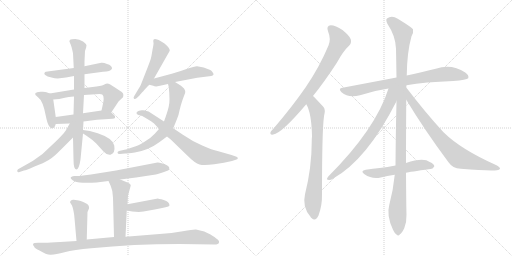
t = 0.00 s
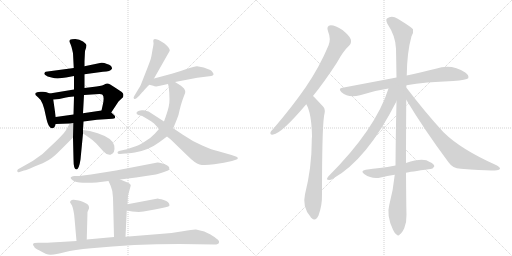
t = 3.50 s
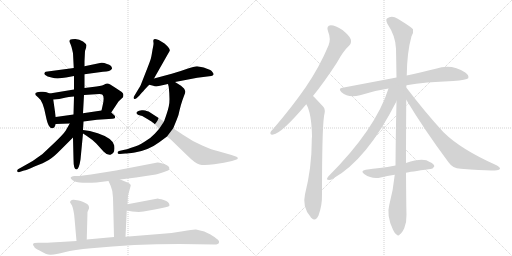
t = 6.99 s
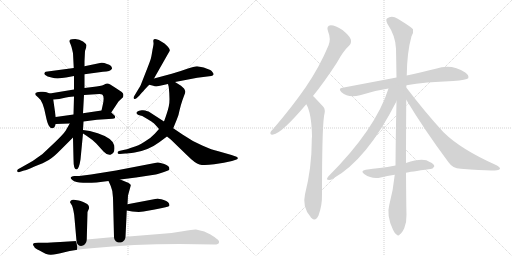
t = 10.49 s
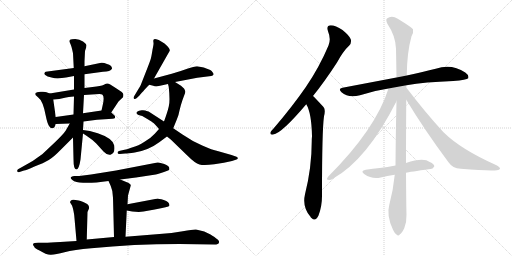
t = 13.98 s
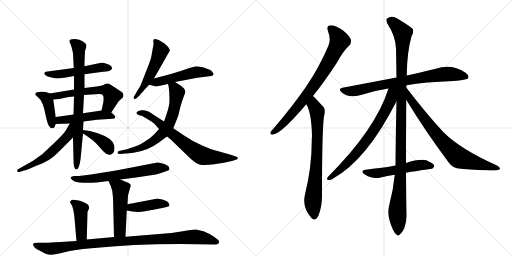
t = 17.48 s

The animated SVG that drew these frames (rendered in a browser with its animation timeline set to each time). Animation: 23 CSS @keyframes rules; one cycle of 17.48 s.

<svg version="1.1" viewBox="0 0 2048 1024" xmlns="http://www.w3.org/2000/svg">
  <g stroke="lightgray" stroke-dasharray="1,1" stroke-width="1" transform="scale(4, 4)">
    <line x1="0" y1="0" x2="256" y2="256"></line>
    <line x1="256" y1="0" x2="0" y2="256"></line>
    <line x1="128" y1="0" x2="128" y2="256"></line>
    <line x1="0" y1="128" x2="256" y2="128"></line>
    <line x1="256" y1="0" x2="512" y2="256"></line>
    <line x1="512" y1="0" x2="256" y2="256"></line>
    <line x1="384" y1="0" x2="384" y2="256"></line>
    <line x1="256" y1="128" x2="512" y2="128"></line>
  </g>
<g transform="scale(1, -1) translate(0, -850)">
   <style type="text/css">
    @keyframes keyframes0 {
      from {
       stroke: black;
       stroke-dashoffset: 513;
       stroke-width: 128;
       }
       63% {
       animation-timing-function: step-end;
       stroke: black;
       stroke-dashoffset: 0;
       stroke-width: 128;
       }
       to {
       stroke: black;
       stroke-width: 1024;
       }
       }
       #make-me-a-hanzi-animation-0 {
         animation: keyframes0 0.667480s both;
         animation-delay: 0.000000s;
         animation-timing-function: linear;
       }
    @keyframes keyframes1 {
      from {
       stroke: black;
       stroke-dashoffset: 407;
       stroke-width: 128;
       }
       57% {
       animation-timing-function: step-end;
       stroke: black;
       stroke-dashoffset: 0;
       stroke-width: 128;
       }
       to {
       stroke: black;
       stroke-width: 1024;
       }
       }
       #make-me-a-hanzi-animation-1 {
         animation: keyframes1 0.581217s both;
         animation-delay: 0.667480s;
         animation-timing-function: linear;
       }
    @keyframes keyframes2 {
      from {
       stroke: black;
       stroke-dashoffset: 578;
       stroke-width: 128;
       }
       65% {
       animation-timing-function: step-end;
       stroke: black;
       stroke-dashoffset: 0;
       stroke-width: 128;
       }
       to {
       stroke: black;
       stroke-width: 1024;
       }
       }
       #make-me-a-hanzi-animation-2 {
         animation: keyframes2 0.720378s both;
         animation-delay: 1.248698s;
         animation-timing-function: linear;
       }
    @keyframes keyframes3 {
      from {
       stroke: black;
       stroke-dashoffset: 486;
       stroke-width: 128;
       }
       61% {
       animation-timing-function: step-end;
       stroke: black;
       stroke-dashoffset: 0;
       stroke-width: 128;
       }
       to {
       stroke: black;
       stroke-width: 1024;
       }
       }
       #make-me-a-hanzi-animation-3 {
         animation: keyframes3 0.645508s both;
         animation-delay: 1.969076s;
         animation-timing-function: linear;
       }
    @keyframes keyframes4 {
      from {
       stroke: black;
       stroke-dashoffset: 777;
       stroke-width: 128;
       }
       72% {
       animation-timing-function: step-end;
       stroke: black;
       stroke-dashoffset: 0;
       stroke-width: 128;
       }
       to {
       stroke: black;
       stroke-width: 1024;
       }
       }
       #make-me-a-hanzi-animation-4 {
         animation: keyframes4 0.882324s both;
         animation-delay: 2.614583s;
         animation-timing-function: linear;
       }
    @keyframes keyframes5 {
      from {
       stroke: black;
       stroke-dashoffset: 547;
       stroke-width: 128;
       }
       64% {
       animation-timing-function: step-end;
       stroke: black;
       stroke-dashoffset: 0;
       stroke-width: 128;
       }
       to {
       stroke: black;
       stroke-width: 1024;
       }
       }
       #make-me-a-hanzi-animation-5 {
         animation: keyframes5 0.695150s both;
         animation-delay: 3.496908s;
         animation-timing-function: linear;
       }
    @keyframes keyframes6 {
      from {
       stroke: black;
       stroke-dashoffset: 383;
       stroke-width: 128;
       }
       55% {
       animation-timing-function: step-end;
       stroke: black;
       stroke-dashoffset: 0;
       stroke-width: 128;
       }
       to {
       stroke: black;
       stroke-width: 1024;
       }
       }
       #make-me-a-hanzi-animation-6 {
         animation: keyframes6 0.561686s both;
         animation-delay: 4.192057s;
         animation-timing-function: linear;
       }
    @keyframes keyframes7 {
      from {
       stroke: black;
       stroke-dashoffset: 512;
       stroke-width: 128;
       }
       63% {
       animation-timing-function: step-end;
       stroke: black;
       stroke-dashoffset: 0;
       stroke-width: 128;
       }
       to {
       stroke: black;
       stroke-width: 1024;
       }
       }
       #make-me-a-hanzi-animation-7 {
         animation: keyframes7 0.666667s both;
         animation-delay: 4.753743s;
         animation-timing-function: linear;
       }
    @keyframes keyframes8 {
      from {
       stroke: black;
       stroke-dashoffset: 505;
       stroke-width: 128;
       }
       62% {
       animation-timing-function: step-end;
       stroke: black;
       stroke-dashoffset: 0;
       stroke-width: 128;
       }
       to {
       stroke: black;
       stroke-width: 1024;
       }
       }
       #make-me-a-hanzi-animation-8 {
         animation: keyframes8 0.660970s both;
         animation-delay: 5.420410s;
         animation-timing-function: linear;
       }
    @keyframes keyframes9 {
      from {
       stroke: black;
       stroke-dashoffset: 666;
       stroke-width: 128;
       }
       68% {
       animation-timing-function: step-end;
       stroke: black;
       stroke-dashoffset: 0;
       stroke-width: 128;
       }
       to {
       stroke: black;
       stroke-width: 1024;
       }
       }
       #make-me-a-hanzi-animation-9 {
         animation: keyframes9 0.791992s both;
         animation-delay: 6.081380s;
         animation-timing-function: linear;
       }
    @keyframes keyframes10 {
      from {
       stroke: black;
       stroke-dashoffset: 701;
       stroke-width: 128;
       }
       70% {
       animation-timing-function: step-end;
       stroke: black;
       stroke-dashoffset: 0;
       stroke-width: 128;
       }
       to {
       stroke: black;
       stroke-width: 1024;
       }
       }
       #make-me-a-hanzi-animation-10 {
         animation: keyframes10 0.820475s both;
         animation-delay: 6.873372s;
         animation-timing-function: linear;
       }
    @keyframes keyframes11 {
      from {
       stroke: black;
       stroke-dashoffset: 633;
       stroke-width: 128;
       }
       67% {
       animation-timing-function: step-end;
       stroke: black;
       stroke-dashoffset: 0;
       stroke-width: 128;
       }
       to {
       stroke: black;
       stroke-width: 1024;
       }
       }
       #make-me-a-hanzi-animation-11 {
         animation: keyframes11 0.765137s both;
         animation-delay: 7.693848s;
         animation-timing-function: linear;
       }
    @keyframes keyframes12 {
      from {
       stroke: black;
       stroke-dashoffset: 498;
       stroke-width: 128;
       }
       62% {
       animation-timing-function: step-end;
       stroke: black;
       stroke-dashoffset: 0;
       stroke-width: 128;
       }
       to {
       stroke: black;
       stroke-width: 1024;
       }
       }
       #make-me-a-hanzi-animation-12 {
         animation: keyframes12 0.655273s both;
         animation-delay: 8.458984s;
         animation-timing-function: linear;
       }
    @keyframes keyframes13 {
      from {
       stroke: black;
       stroke-dashoffset: 415;
       stroke-width: 128;
       }
       57% {
       animation-timing-function: step-end;
       stroke: black;
       stroke-dashoffset: 0;
       stroke-width: 128;
       }
       to {
       stroke: black;
       stroke-width: 1024;
       }
       }
       #make-me-a-hanzi-animation-13 {
         animation: keyframes13 0.587728s both;
         animation-delay: 9.114258s;
         animation-timing-function: linear;
       }
    @keyframes keyframes14 {
      from {
       stroke: black;
       stroke-dashoffset: 422;
       stroke-width: 128;
       }
       58% {
       animation-timing-function: step-end;
       stroke: black;
       stroke-dashoffset: 0;
       stroke-width: 128;
       }
       to {
       stroke: black;
       stroke-width: 1024;
       }
       }
       #make-me-a-hanzi-animation-14 {
         animation: keyframes14 0.593424s both;
         animation-delay: 9.701986s;
         animation-timing-function: linear;
       }
    @keyframes keyframes15 {
      from {
       stroke: black;
       stroke-dashoffset: 991;
       stroke-width: 128;
       }
       76% {
       animation-timing-function: step-end;
       stroke: black;
       stroke-dashoffset: 0;
       stroke-width: 128;
       }
       to {
       stroke: black;
       stroke-width: 1024;
       }
       }
       #make-me-a-hanzi-animation-15 {
         animation: keyframes15 1.056478s both;
         animation-delay: 10.295410s;
         animation-timing-function: linear;
       }
    @keyframes keyframes16 {
      from {
       stroke: black;
       stroke-dashoffset: 773;
       stroke-width: 128;
       }
       72% {
       animation-timing-function: step-end;
       stroke: black;
       stroke-dashoffset: 0;
       stroke-width: 128;
       }
       to {
       stroke: black;
       stroke-width: 1024;
       }
       }
       #make-me-a-hanzi-animation-16 {
         animation: keyframes16 0.879069s both;
         animation-delay: 11.351888s;
         animation-timing-function: linear;
       }
    @keyframes keyframes17 {
      from {
       stroke: black;
       stroke-dashoffset: 732;
       stroke-width: 128;
       }
       70% {
       animation-timing-function: step-end;
       stroke: black;
       stroke-dashoffset: 0;
       stroke-width: 128;
       }
       to {
       stroke: black;
       stroke-width: 1024;
       }
       }
       #make-me-a-hanzi-animation-17 {
         animation: keyframes17 0.845703s both;
         animation-delay: 12.230957s;
         animation-timing-function: linear;
       }
    @keyframes keyframes18 {
      from {
       stroke: black;
       stroke-dashoffset: 762;
       stroke-width: 128;
       }
       71% {
       animation-timing-function: step-end;
       stroke: black;
       stroke-dashoffset: 0;
       stroke-width: 128;
       }
       to {
       stroke: black;
       stroke-width: 1024;
       }
       }
       #make-me-a-hanzi-animation-18 {
         animation: keyframes18 0.870117s both;
         animation-delay: 13.076660s;
         animation-timing-function: linear;
       }
    @keyframes keyframes19 {
      from {
       stroke: black;
       stroke-dashoffset: 1119;
       stroke-width: 128;
       }
       78% {
       animation-timing-function: step-end;
       stroke: black;
       stroke-dashoffset: 0;
       stroke-width: 128;
       }
       to {
       stroke: black;
       stroke-width: 1024;
       }
       }
       #make-me-a-hanzi-animation-19 {
         animation: keyframes19 1.160645s both;
         animation-delay: 13.946777s;
         animation-timing-function: linear;
       }
    @keyframes keyframes20 {
      from {
       stroke: black;
       stroke-dashoffset: 709;
       stroke-width: 128;
       }
       70% {
       animation-timing-function: step-end;
       stroke: black;
       stroke-dashoffset: 0;
       stroke-width: 128;
       }
       to {
       stroke: black;
       stroke-width: 1024;
       }
       }
       #make-me-a-hanzi-animation-20 {
         animation: keyframes20 0.826986s both;
         animation-delay: 15.107422s;
         animation-timing-function: linear;
       }
    @keyframes keyframes21 {
      from {
       stroke: black;
       stroke-dashoffset: 755;
       stroke-width: 128;
       }
       71% {
       animation-timing-function: step-end;
       stroke: black;
       stroke-dashoffset: 0;
       stroke-width: 128;
       }
       to {
       stroke: black;
       stroke-width: 1024;
       }
       }
       #make-me-a-hanzi-animation-21 {
         animation: keyframes21 0.864421s both;
         animation-delay: 15.934408s;
         animation-timing-function: linear;
       }
    @keyframes keyframes22 {
      from {
       stroke: black;
       stroke-dashoffset: 528;
       stroke-width: 128;
       }
       63% {
       animation-timing-function: step-end;
       stroke: black;
       stroke-dashoffset: 0;
       stroke-width: 128;
       }
       to {
       stroke: black;
       stroke-width: 1024;
       }
       }
       #make-me-a-hanzi-animation-22 {
         animation: keyframes22 0.679688s both;
         animation-delay: 16.798828s;
         animation-timing-function: linear;
       }
</style>
<path d="M 295 578 L 183 563 Q 179 561 178 558 Q 175 555 181 550 Q 188 544 206 540 Q 225 535 239 537 L 264 540 L 296 546 L 338 553 L 412 563 Q 442 564 448 575 Q 449 588 428 594 Q 413 601 405 599 L 338 585 L 295 578 Z" fill="lightgray"></path> 
<path d="M 199 476 L 186 481 Q 182 484 163 483 Q 145 481 142 478 Q 140 475 142 470 L 153 460 Q 172 447 183 387 Q 189 357 196 346 L 203 338 Q 218 333 223 354 L 223 382 L 213 452 C 210 472 210 472 199 476 Z" fill="lightgray"></path> 
<path d="M 296 492 L 199 476 C 169 471 183 450 213 452 L 237 454 L 264 460 Q 289 464 296 464 L 336 470 L 397 474 Q 407 474 410 471 Q 419 462 410 426 L 406 408 C 399 379 428 375 445 400 L 474 444 L 492 461 Q 494 467 493 474 Q 493 480 469 494 L 441 512 Q 429 519 421 514 Q 413 508 386 504 L 338 498 L 296 492 Z" fill="lightgray"></path> 
<path d="M 223 354 L 279 356 L 334 364 L 388 371 L 450 375 Q 457 375 460 378 L 460 384 Q 461 385 456 390 L 445 400 C 432 412 432 412 406 408 L 332 397 L 294 392 L 223 382 C 193 378 193 353 223 354 Z" fill="lightgray"></path> 
<path d="M 340 646 L 345 661 Q 345 665 346 668 Q 346 674 332 684 Q 318 694 301 694 Q 285 694 280 691 Q 275 685 280 678 Q 285 670 292 637 L 295 578 L 296 546 L 296 492 L 296 464 L 294 392 L 292 300 L 294 214 Q 294 172 305 172 Q 316 172 322 212 L 332 316 L 332 330 L 334 364 L 332 397 L 336 470 L 338 498 L 338 553 L 338 585 L 338 605 L 340 646 Z" fill="lightgray"></path> 
<path d="M 279 356 L 263 328 Q 254 314 223 284 L 170 234 Q 132 204 90 183 L 72 173 Q 68 170 69 165 Q 71 159 78 162 L 96 168 Q 104 168 138 184 Q 175 198 195 210 Q 215 222 241 249 L 292 300 C 350 358 294 382 279 356 Z" fill="lightgray"></path> 
<path d="M 332 316 L 346 307 Q 369 292 385 276 L 414 244 Q 429 228 442 231 Q 462 237 457 268 Q 451 297 391 317 Q 357 328 332 330 C 306 332 307 332 332 316 Z" fill="lightgray"></path> 
<path d="M 613 687 L 614 678 Q 615 675 610 651 Q 606 626 604 618 Q 602 609 583 561 L 563 510 Q 561 505 555 496 L 537 466 Q 532 458 536 455 Q 540 452 546 457 L 558 468 Q 558 470 574 486 Q 578 492 597 511 L 616 536 L 679 647 Q 681 656 658 676 L 640 687 Q 637 690 625 693 Q 613 696 613 687 Z" fill="lightgray"></path> 
<path d="M 597 511 L 613 507 Q 623 501 649 509 L 672 514 L 700 522 L 789 539 L 845 546 Q 852 547 854 552 Q 856 553 851 560 Q 847 567 841 570 L 815 580 L 788 585 Q 777 584 749 575 Q 722 565 687 555 L 616 536 C 587 528 568 518 597 511 Z" fill="lightgray"></path> 
<path d="M 672 514 L 675 502 Q 681 446 675 424 Q 670 402 656 364 L 636 334 L 619 315 Q 605 299 578 283 Q 551 266 534 262 Q 507 252 498 251 L 476 246 Q 470 244 470 239 Q 470 234 479 234 L 501 236 Q 511 236 539 240 Q 594 249 637 281 L 668 304 L 693 337 L 708 374 Q 714 386 718 408 Q 723 430 730 450 L 737 469 Q 742 479 741 485 Q 740 490 736 496 L 724 507 L 700 522 C 675 538 665 543 672 514 Z" fill="lightgray"></path> 
<path d="M 656 364 L 599 401 Q 596 404 586 406 Q 581 410 567 409 Q 554 408 550 404 Q 540 397 554 390 L 569 386 L 591 373 Q 609 362 614 358 Q 619 354 636 334 L 668 304 L 683 292 L 746 231 Q 781 196 798 192 Q 816 187 857 193 Q 898 198 928 206 L 946 212 Q 952 213 951 218 Q 950 222 946 223 L 926 230 L 870 246 Q 850 250 809 268 Q 769 285 730 312 L 693 337 L 656 364 Z" fill="lightgray"></path> 
<path d="M 481 132 L 544 140 L 623 152 Q 629 153 656 162 L 672 168 Q 679 169 677 178 Q 677 186 657 194 Q 638 201 630 200 L 464 168 L 364 152 L 317 146 L 298 146 Q 268 142 297 125 Q 320 116 386 120 L 434 126 L 481 132 Z" fill="lightgray"></path> 
<path d="M 510 33 L 512 68 L 523 108 Q 524 115 505 122 L 481 132 C 453 144 422 153 434 126 L 443 106 Q 452 86 452 59 L 456 -98 C 457 -128 501 -127 502 -97 L 507 8 L 510 33 Z" fill="lightgray"></path> 
<path d="M 626 55 L 510 33 C 481 27 477 13 507 8 L 529 4 L 555 2 L 574 4 L 619 12 Q 647 17 662 21 Q 677 24 678 28 Q 678 43 655 50 Q 633 56 630 56 Q 627 55 626 55 Z" fill="lightgray"></path> 
<path d="M 347 -108 L 350 2 L 356 16 Q 357 19 355 26 Q 353 32 347 35 L 333 42 Q 321 47 315 48 L 295 51 Q 288 52 284 48 Q 280 44 280 41 L 286 31 Q 290 26 294 6 Q 298 -14 298 -23 L 306 -114 C 309 -144 346 -138 347 -108 Z" fill="lightgray"></path> 
<path d="M 456 -98 L 347 -108 L 306 -114 L 241 -118 Q 199 -121 178 -121 L 153 -121 Q 134 -121 132 -126 Q 131 -130 137 -137 Q 139 -144 158 -152 Q 186 -170 204 -169 Q 223 -168 258 -159 Q 296 -149 365 -143 Q 532 -126 718 -126 L 858 -128 Q 874 -128 876 -120 Q 878 -112 865 -104 Q 862 -100 842 -88 L 817 -76 L 784 -68 Q 775 -67 731 -75 Q 687 -83 638 -86 L 502 -97 L 456 -98 Z" fill="lightgray"></path> 
<path d="M 1252 466 Q 1298 523 1348 600 Q 1373 646 1397 668 Q 1407 678 1403 693 Q 1399 706 1370 730 Q 1342 749 1323 749 Q 1304 748 1312 725 Q 1325 694 1314 668 Q 1277 580 1222 500 Q 1168 422 1095 337 Q 1085 327 1082 321 Q 1079 309 1093 312 Q 1126 316 1225 433 L 1252 466 Z" fill="lightgray"></path> 
<path d="M 1225 433 Q 1246 399 1248 305 Q 1247 296 1247 286 Q 1247 180 1220 73 Q 1208 22 1242 -17 Q 1243 -20 1246 -22 Q 1262 -38 1274 -12 Q 1289 28 1288 73 Q 1288 328 1296 385 Q 1303 412 1294 422 Q 1257 462 1252 466 C 1231 487 1212 460 1225 433 Z" fill="lightgray"></path> 
<path d="M 1626 509 Q 1699 522 1813 526 Q 1867 530 1873 537 Q 1877 549 1861 560 Q 1806 597 1743 575 Q 1694 563 1627 548 L 1586 540 Q 1486 521 1370 499 Q 1351 496 1366 481 Q 1394 456 1440 469 Q 1492 487 1554 496 L 1626 509 Z" fill="lightgray"></path> 
<path d="M 1624 198 Q 1624 301 1625 451 L 1625 500 Q 1625 504 1626 509 L 1627 548 Q 1628 641 1646 705 Q 1655 720 1652 733 Q 1645 742 1591 775 Q 1567 791 1548 776 Q 1542 772 1549 756 Q 1583 705 1584 655 Q 1585 601 1586 540 L 1586 445 Q 1583 324 1582 188 L 1579 151 Q 1573 90 1557 30 Q 1545 -12 1572 -69 Q 1579 -85 1587 -89 Q 1593 -96 1600 -87 Q 1607 -83 1617 -63 Q 1627 -38 1626 -8 Q 1625 20 1624 159 L 1624 198 Z" fill="lightgray"></path> 
<path d="M 1554 496 Q 1503 334 1313 144 Q 1303 131 1312 131 Q 1321 128 1331 135 Q 1467 210 1586 445 C 1622 516 1568 539 1554 496 Z" fill="lightgray"></path> 
<path d="M 1625 451 Q 1698 330 1794 201 Q 1810 177 1843 175 Q 1952 166 1988 169 Q 1998 170 2000 175 Q 2001 181 1986 189 Q 1844 252 1774 321 Q 1702 399 1625 500 C 1607 524 1609 477 1625 451 Z" fill="lightgray"></path> 
<path d="M 1624 159 Q 1637 162 1721 174 Q 1730 173 1737 184 Q 1738 194 1719 202 Q 1694 221 1624 198 L 1582 188 Q 1549 182 1519 178 Q 1492 175 1463 171 Q 1439 167 1458 153 Q 1488 132 1523 140 Q 1548 146 1579 151 L 1624 159 Z" fill="lightgray"></path> 
      <clipPath id="make-me-a-hanzi-clip-0">
      <path d="M 295 578 L 183 563 Q 179 561 178 558 Q 175 555 181 550 Q 188 544 206 540 Q 225 535 239 537 L 264 540 L 296 546 L 338 553 L 412 563 Q 442 564 448 575 Q 449 588 428 594 Q 413 601 405 599 L 338 585 L 295 578 Z" fill="lightgray"></path>
      </clipPath>
      <path clip-path="url(#make-me-a-hanzi-clip-0)" d="M 185 556 L 225 552 L 409 581 L 439 578 " fill="none" id="make-me-a-hanzi-animation-0" stroke-dasharray="385 770" stroke-linecap="round"></path>

      <clipPath id="make-me-a-hanzi-clip-1">
      <path d="M 199 476 L 186 481 Q 182 484 163 483 Q 145 481 142 478 Q 140 475 142 470 L 153 460 Q 172 447 183 387 Q 189 357 196 346 L 203 338 Q 218 333 223 354 L 223 382 L 213 452 C 210 472 210 472 199 476 Z" fill="lightgray"></path>
      </clipPath>
      <path clip-path="url(#make-me-a-hanzi-clip-1)" d="M 148 474 L 171 467 L 190 447 L 208 349 " fill="none" id="make-me-a-hanzi-animation-1" stroke-dasharray="279 558" stroke-linecap="round"></path>

      <clipPath id="make-me-a-hanzi-clip-2">
      <path d="M 296 492 L 199 476 C 169 471 183 450 213 452 L 237 454 L 264 460 Q 289 464 296 464 L 336 470 L 397 474 Q 407 474 410 471 Q 419 462 410 426 L 406 408 C 399 379 428 375 445 400 L 474 444 L 492 461 Q 494 467 493 474 Q 493 480 469 494 L 441 512 Q 429 519 421 514 Q 413 508 386 504 L 338 498 L 296 492 Z" fill="lightgray"></path>
      </clipPath>
      <path clip-path="url(#make-me-a-hanzi-clip-2)" d="M 207 472 L 230 467 L 397 491 L 432 487 L 448 467 L 434 427 L 413 411 " fill="none" id="make-me-a-hanzi-animation-2" stroke-dasharray="450 900" stroke-linecap="round"></path>

      <clipPath id="make-me-a-hanzi-clip-3">
      <path d="M 223 354 L 279 356 L 334 364 L 388 371 L 450 375 Q 457 375 460 378 L 460 384 Q 461 385 456 390 L 445 400 C 432 412 432 412 406 408 L 332 397 L 294 392 L 223 382 C 193 378 193 353 223 354 Z" fill="lightgray"></path>
      </clipPath>
      <path clip-path="url(#make-me-a-hanzi-clip-3)" d="M 230 361 L 238 369 L 386 389 L 436 389 L 454 381 " fill="none" id="make-me-a-hanzi-animation-3" stroke-dasharray="358 716" stroke-linecap="round"></path>

      <clipPath id="make-me-a-hanzi-clip-4">
      <path d="M 340 646 L 345 661 Q 345 665 346 668 Q 346 674 332 684 Q 318 694 301 694 Q 285 694 280 691 Q 275 685 280 678 Q 285 670 292 637 L 295 578 L 296 546 L 296 492 L 296 464 L 294 392 L 292 300 L 294 214 Q 294 172 305 172 Q 316 172 322 212 L 332 316 L 332 330 L 334 364 L 332 397 L 336 470 L 338 498 L 338 553 L 338 585 L 338 605 L 340 646 Z" fill="lightgray"></path>
      </clipPath>
      <path clip-path="url(#make-me-a-hanzi-clip-4)" d="M 286 685 L 316 661 L 318 505 L 305 179 " fill="none" id="make-me-a-hanzi-animation-4" stroke-dasharray="649 1298" stroke-linecap="round"></path>

      <clipPath id="make-me-a-hanzi-clip-5">
      <path d="M 279 356 L 263 328 Q 254 314 223 284 L 170 234 Q 132 204 90 183 L 72 173 Q 68 170 69 165 Q 71 159 78 162 L 96 168 Q 104 168 138 184 Q 175 198 195 210 Q 215 222 241 249 L 292 300 C 350 358 294 382 279 356 Z" fill="lightgray"></path>
      </clipPath>
      <path clip-path="url(#make-me-a-hanzi-clip-5)" d="M 287 351 L 273 308 L 210 245 L 182 221 L 125 187 L 75 167 " fill="none" id="make-me-a-hanzi-animation-5" stroke-dasharray="419 838" stroke-linecap="round"></path>

      <clipPath id="make-me-a-hanzi-clip-6">
      <path d="M 332 316 L 346 307 Q 369 292 385 276 L 414 244 Q 429 228 442 231 Q 462 237 457 268 Q 451 297 391 317 Q 357 328 332 330 C 306 332 307 332 332 316 Z" fill="lightgray"></path>
      </clipPath>
      <path clip-path="url(#make-me-a-hanzi-clip-6)" d="M 338 323 L 395 295 L 425 271 L 438 250 " fill="none" id="make-me-a-hanzi-animation-6" stroke-dasharray="255 510" stroke-linecap="round"></path>

      <clipPath id="make-me-a-hanzi-clip-7">
      <path d="M 613 687 L 614 678 Q 615 675 610 651 Q 606 626 604 618 Q 602 609 583 561 L 563 510 Q 561 505 555 496 L 537 466 Q 532 458 536 455 Q 540 452 546 457 L 558 468 Q 558 470 574 486 Q 578 492 597 511 L 616 536 L 679 647 Q 681 656 658 676 L 640 687 Q 637 690 625 693 Q 613 696 613 687 Z" fill="lightgray"></path>
      </clipPath>
      <path clip-path="url(#make-me-a-hanzi-clip-7)" d="M 622 683 L 642 648 L 635 626 L 589 527 L 540 460 " fill="none" id="make-me-a-hanzi-animation-7" stroke-dasharray="384 768" stroke-linecap="round"></path>

      <clipPath id="make-me-a-hanzi-clip-8">
      <path d="M 597 511 L 613 507 Q 623 501 649 509 L 672 514 L 700 522 L 789 539 L 845 546 Q 852 547 854 552 Q 856 553 851 560 Q 847 567 841 570 L 815 580 L 788 585 Q 777 584 749 575 Q 722 565 687 555 L 616 536 C 587 528 568 518 597 511 Z" fill="lightgray"></path>
      </clipPath>
      <path clip-path="url(#make-me-a-hanzi-clip-8)" d="M 603 517 L 787 562 L 846 554 " fill="none" id="make-me-a-hanzi-animation-8" stroke-dasharray="377 754" stroke-linecap="round"></path>

      <clipPath id="make-me-a-hanzi-clip-9">
      <path d="M 672 514 L 675 502 Q 681 446 675 424 Q 670 402 656 364 L 636 334 L 619 315 Q 605 299 578 283 Q 551 266 534 262 Q 507 252 498 251 L 476 246 Q 470 244 470 239 Q 470 234 479 234 L 501 236 Q 511 236 539 240 Q 594 249 637 281 L 668 304 L 693 337 L 708 374 Q 714 386 718 408 Q 723 430 730 450 L 737 469 Q 742 479 741 485 Q 740 490 736 496 L 724 507 L 700 522 C 675 538 665 543 672 514 Z" fill="lightgray"></path>
      </clipPath>
      <path clip-path="url(#make-me-a-hanzi-clip-9)" d="M 681 510 L 704 488 L 706 464 L 689 387 L 675 351 L 655 322 L 610 283 L 559 256 L 476 240 " fill="none" id="make-me-a-hanzi-animation-9" stroke-dasharray="538 1076" stroke-linecap="round"></path>

      <clipPath id="make-me-a-hanzi-clip-10">
      <path d="M 656 364 L 599 401 Q 596 404 586 406 Q 581 410 567 409 Q 554 408 550 404 Q 540 397 554 390 L 569 386 L 591 373 Q 609 362 614 358 Q 619 354 636 334 L 668 304 L 683 292 L 746 231 Q 781 196 798 192 Q 816 187 857 193 Q 898 198 928 206 L 946 212 Q 952 213 951 218 Q 950 222 946 223 L 926 230 L 870 246 Q 850 250 809 268 Q 769 285 730 312 L 693 337 L 656 364 Z" fill="lightgray"></path>
      </clipPath>
      <path clip-path="url(#make-me-a-hanzi-clip-10)" d="M 557 398 L 573 398 L 609 379 L 726 284 L 805 229 L 847 221 L 946 218 " fill="none" id="make-me-a-hanzi-animation-10" stroke-dasharray="573 1146" stroke-linecap="round"></path>

      <clipPath id="make-me-a-hanzi-clip-11">
      <path d="M 481 132 L 544 140 L 623 152 Q 629 153 656 162 L 672 168 Q 679 169 677 178 Q 677 186 657 194 Q 638 201 630 200 L 464 168 L 364 152 L 317 146 L 298 146 Q 268 142 297 125 Q 320 116 386 120 L 434 126 L 481 132 Z" fill="lightgray"></path>
      </clipPath>
      <path clip-path="url(#make-me-a-hanzi-clip-11)" d="M 294 136 L 356 134 L 633 178 L 667 177 " fill="none" id="make-me-a-hanzi-animation-11" stroke-dasharray="505 1010" stroke-linecap="round"></path>

      <clipPath id="make-me-a-hanzi-clip-12">
      <path d="M 510 33 L 512 68 L 523 108 Q 524 115 505 122 L 481 132 C 453 144 422 153 434 126 L 443 106 Q 452 86 452 59 L 456 -98 C 457 -128 501 -127 502 -97 L 507 8 L 510 33 Z" fill="lightgray"></path>
      </clipPath>
      <path clip-path="url(#make-me-a-hanzi-clip-12)" d="M 442 124 L 483 94 L 479 -75 L 463 -90 " fill="none" id="make-me-a-hanzi-animation-12" stroke-dasharray="370 740" stroke-linecap="round"></path>

      <clipPath id="make-me-a-hanzi-clip-13">
      <path d="M 626 55 L 510 33 C 481 27 477 13 507 8 L 529 4 L 555 2 L 574 4 L 619 12 Q 647 17 662 21 Q 677 24 678 28 Q 678 43 655 50 Q 633 56 630 56 Q 627 55 626 55 Z" fill="lightgray"></path>
      </clipPath>
      <path clip-path="url(#make-me-a-hanzi-clip-13)" d="M 514 14 L 524 20 L 631 35 L 670 32 " fill="none" id="make-me-a-hanzi-animation-13" stroke-dasharray="287 574" stroke-linecap="round"></path>

      <clipPath id="make-me-a-hanzi-clip-14">
      <path d="M 347 -108 L 350 2 L 356 16 Q 357 19 355 26 Q 353 32 347 35 L 333 42 Q 321 47 315 48 L 295 51 Q 288 52 284 48 Q 280 44 280 41 L 286 31 Q 290 26 294 6 Q 298 -14 298 -23 L 306 -114 C 309 -144 346 -138 347 -108 Z" fill="lightgray"></path>
      </clipPath>
      <path clip-path="url(#make-me-a-hanzi-clip-14)" d="M 290 40 L 323 14 L 326 -84 L 312 -106 " fill="none" id="make-me-a-hanzi-animation-14" stroke-dasharray="294 588" stroke-linecap="round"></path>

      <clipPath id="make-me-a-hanzi-clip-15">
      <path d="M 456 -98 L 347 -108 L 306 -114 L 241 -118 Q 199 -121 178 -121 L 153 -121 Q 134 -121 132 -126 Q 131 -130 137 -137 Q 139 -144 158 -152 Q 186 -170 204 -169 Q 223 -168 258 -159 Q 296 -149 365 -143 Q 532 -126 718 -126 L 858 -128 Q 874 -128 876 -120 Q 878 -112 865 -104 Q 862 -100 842 -88 L 817 -76 L 784 -68 Q 775 -67 731 -75 Q 687 -83 638 -86 L 502 -97 L 456 -98 Z" fill="lightgray"></path>
      </clipPath>
      <path clip-path="url(#make-me-a-hanzi-clip-15)" d="M 138 -130 L 207 -145 L 450 -116 L 781 -97 L 867 -118 " fill="none" id="make-me-a-hanzi-animation-15" stroke-dasharray="863 1726" stroke-linecap="round"></path>

      <clipPath id="make-me-a-hanzi-clip-16">
      <path d="M 1252 466 Q 1298 523 1348 600 Q 1373 646 1397 668 Q 1407 678 1403 693 Q 1399 706 1370 730 Q 1342 749 1323 749 Q 1304 748 1312 725 Q 1325 694 1314 668 Q 1277 580 1222 500 Q 1168 422 1095 337 Q 1085 327 1082 321 Q 1079 309 1093 312 Q 1126 316 1225 433 L 1252 466 Z" fill="lightgray"></path>
      </clipPath>
      <path clip-path="url(#make-me-a-hanzi-clip-16)" d="M 1323 735 L 1340 720 L 1358 685 L 1320 609 L 1203 436 L 1128 351 L 1091 320 " fill="none" id="make-me-a-hanzi-animation-16" stroke-dasharray="645 1290" stroke-linecap="round"></path>

      <clipPath id="make-me-a-hanzi-clip-17">
      <path d="M 1225 433 Q 1246 399 1248 305 Q 1247 296 1247 286 Q 1247 180 1220 73 Q 1208 22 1242 -17 Q 1243 -20 1246 -22 Q 1262 -38 1274 -12 Q 1289 28 1288 73 Q 1288 328 1296 385 Q 1303 412 1294 422 Q 1257 462 1252 466 C 1231 487 1212 460 1225 433 Z" fill="lightgray"></path>
      </clipPath>
      <path clip-path="url(#make-me-a-hanzi-clip-17)" d="M 1250 459 L 1254 429 L 1269 398 L 1269 254 L 1252 48 L 1258 -12 " fill="none" id="make-me-a-hanzi-animation-17" stroke-dasharray="604 1208" stroke-linecap="round"></path>

      <clipPath id="make-me-a-hanzi-clip-18">
      <path d="M 1626 509 Q 1699 522 1813 526 Q 1867 530 1873 537 Q 1877 549 1861 560 Q 1806 597 1743 575 Q 1694 563 1627 548 L 1586 540 Q 1486 521 1370 499 Q 1351 496 1366 481 Q 1394 456 1440 469 Q 1492 487 1554 496 L 1626 509 Z" fill="lightgray"></path>
      </clipPath>
      <path clip-path="url(#make-me-a-hanzi-clip-18)" d="M 1368 490 L 1427 487 L 1538 513 L 1758 552 L 1818 553 L 1866 542 " fill="none" id="make-me-a-hanzi-animation-18" stroke-dasharray="634 1268" stroke-linecap="round"></path>

      <clipPath id="make-me-a-hanzi-clip-19">
      <path d="M 1624 198 Q 1624 301 1625 451 L 1625 500 Q 1625 504 1626 509 L 1627 548 Q 1628 641 1646 705 Q 1655 720 1652 733 Q 1645 742 1591 775 Q 1567 791 1548 776 Q 1542 772 1549 756 Q 1583 705 1584 655 Q 1585 601 1586 540 L 1586 445 Q 1583 324 1582 188 L 1579 151 Q 1573 90 1557 30 Q 1545 -12 1572 -69 Q 1579 -85 1587 -89 Q 1593 -96 1600 -87 Q 1607 -83 1617 -63 Q 1627 -38 1626 -8 Q 1625 20 1624 159 L 1624 198 Z" fill="lightgray"></path>
      </clipPath>
      <path clip-path="url(#make-me-a-hanzi-clip-19)" d="M 1561 767 L 1601 730 L 1611 707 L 1603 147 L 1589 8 L 1592 -76 " fill="none" id="make-me-a-hanzi-animation-19" stroke-dasharray="991 1982" stroke-linecap="round"></path>

      <clipPath id="make-me-a-hanzi-clip-20">
      <path d="M 1554 496 Q 1503 334 1313 144 Q 1303 131 1312 131 Q 1321 128 1331 135 Q 1467 210 1586 445 C 1622 516 1568 539 1554 496 Z" fill="lightgray"></path>
      </clipPath>
      <path clip-path="url(#make-me-a-hanzi-clip-20)" d="M 1582 495 L 1568 480 L 1563 452 L 1545 411 L 1471 293 L 1378 186 L 1317 137 " fill="none" id="make-me-a-hanzi-animation-20" stroke-dasharray="581 1162" stroke-linecap="round"></path>

      <clipPath id="make-me-a-hanzi-clip-21">
      <path d="M 1625 451 Q 1698 330 1794 201 Q 1810 177 1843 175 Q 1952 166 1988 169 Q 1998 170 2000 175 Q 2001 181 1986 189 Q 1844 252 1774 321 Q 1702 399 1625 500 C 1607 524 1609 477 1625 451 Z" fill="lightgray"></path>
      </clipPath>
      <path clip-path="url(#make-me-a-hanzi-clip-21)" d="M 1630 482 L 1641 452 L 1723 341 L 1774 279 L 1836 219 L 1992 175 " fill="none" id="make-me-a-hanzi-animation-21" stroke-dasharray="627 1254" stroke-linecap="round"></path>

      <clipPath id="make-me-a-hanzi-clip-22">
      <path d="M 1624 159 Q 1637 162 1721 174 Q 1730 173 1737 184 Q 1738 194 1719 202 Q 1694 221 1624 198 L 1582 188 Q 1549 182 1519 178 Q 1492 175 1463 171 Q 1439 167 1458 153 Q 1488 132 1523 140 Q 1548 146 1579 151 L 1624 159 Z" fill="lightgray"></path>
      </clipPath>
      <path clip-path="url(#make-me-a-hanzi-clip-22)" d="M 1459 162 L 1493 156 L 1676 190 L 1727 186 " fill="none" id="make-me-a-hanzi-animation-22" stroke-dasharray="400 800" stroke-linecap="round"></path>

</g>
</svg>
